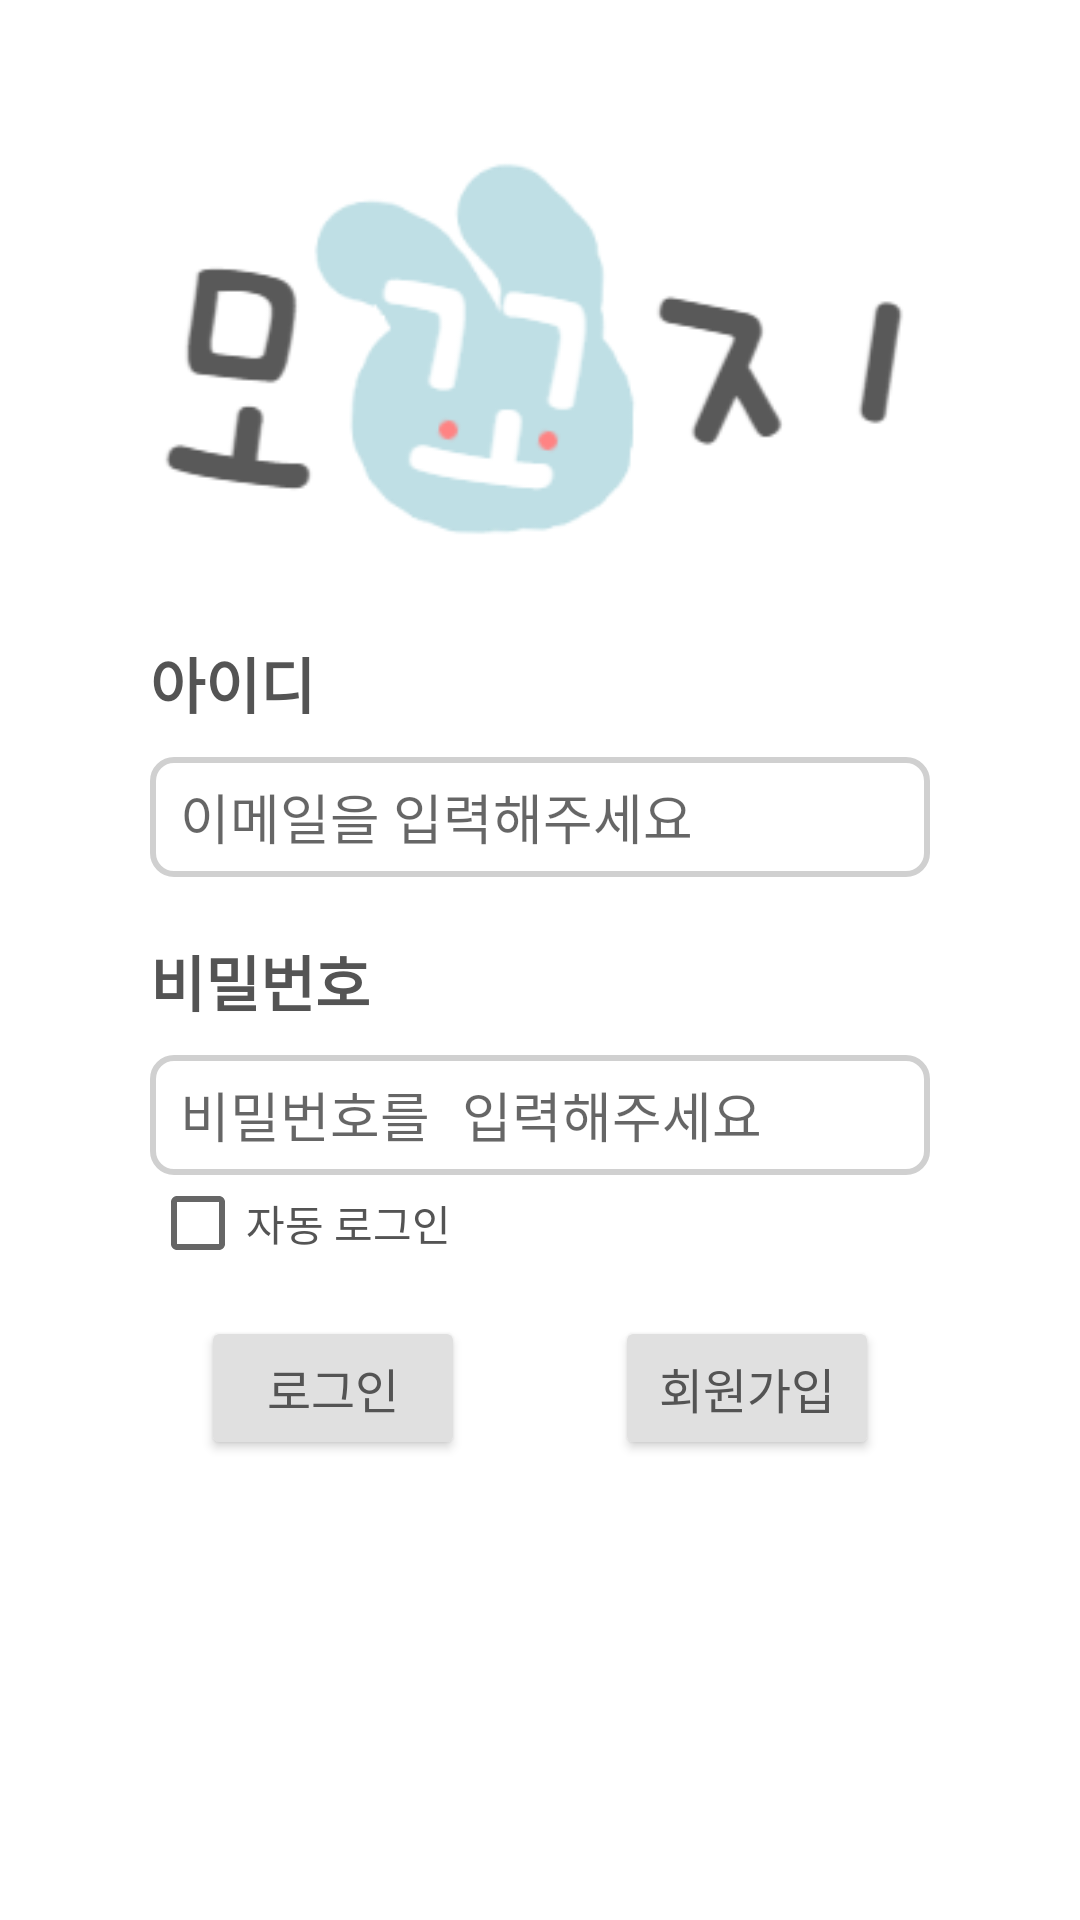

Reconstruct the res/layout file that produces this screen, plus the resources it refers to.
<!-- AndroidManifest.xml: activity theme Theme.AppCompat.Light.NoActionBar -->
<!-- res/layout/activity_login.xml -->
<?xml version="1.0" encoding="utf-8"?>
<layout>
    <LinearLayout xmlns:android="http://schemas.android.com/apk/res/android"
        xmlns:app="http://schemas.android.com/apk/res-auto"
        xmlns:tools="http://schemas.android.com/tools"
        android:layout_width="match_parent"
        android:layout_height="match_parent"
        android:orientation="vertical"
        android:gravity="center_horizontal"
        android:background="@color/white"
        android:paddingHorizontal="50dp"
        android:paddingTop="27dp"
        tools:context=".LoginActivity">

        <ImageView
            android:layout_width="wrap_content"
            android:layout_height="wrap_content"
            android:layout_marginEnd="3dp"
            android:layout_marginBottom="10dp"
            android:src="@drawable/logo2"/>

        <TextView
            android:layout_width="wrap_content"
            android:layout_height="wrap_content"
            android:layout_gravity="start"
            android:fontFamily="@font/gangwon_edu_bold"
            android:text="아이디"
            android:textColor="@color/gray"
            android:textStyle="bold"
            android:textSize="20sp"/>

        <EditText
            android:id="@+id/emailEdt"
            android:layout_width="match_parent"
            android:layout_height="wrap_content"
            android:layout_marginTop="10dp"
            android:paddingStart="10dp"
            android:background="@drawable/custom_editbox"
            android:hint="이메일을 입력해주세요"
            android:textColor="@color/gray"
            android:inputType="textEmailAddress"
            android:imeOptions="actionNext"
            android:maxLines="1"/>

        <TextView
            android:layout_width="wrap_content"
            android:layout_height="wrap_content"
            android:layout_gravity="start"
            android:layout_marginTop="20dp"
            android:fontFamily="@font/gangwon_edu_bold"
            android:text="비밀번호"
            android:textStyle="bold"
            android:textColor="@color/gray"
            android:textSize="20sp"/>

        <EditText
            android:id="@+id/passwordEdt"
            android:layout_width="match_parent"
            android:layout_height="wrap_content"
            android:layout_marginTop="10dp"
            android:paddingStart="10dp"
            android:background="@drawable/custom_editbox"
            android:textColor="@color/gray"
            android:hint="비밀번호를 입력해주세요"
            android:inputType="textPassword"
            android:imeOptions="actionDone"
            android:maxLines="1"/>

        <CheckBox
            android:id="@+id/autoLoginCb"
            android:layout_width="wrap_content"
            android:layout_height="wrap_content"
            android:layout_gravity="start"
            android:fontFamily="@font/gangwon_edu_light"
            android:textColor="@color/gray"
            android:text="자동 로그인"/>

        <LinearLayout
            android:layout_width="wrap_content"
            android:layout_height="wrap_content"
            android:orientation="horizontal"
            android:layout_marginTop="15dp">

            <Button
                android:id="@+id/loginBtn"
                android:layout_width="0dp"
                android:layout_height="wrap_content"
                android:layout_weight="1"
                android:backgroundTint="@color/white_gray2"
                android:fontFamily="@font/gangwon_edu_bold"
                android:textSize="16sp"
                android:textColor="@color/gray"
                android:text="  로그인  "/>

            <Button
                android:id="@+id/signupBtn"
                android:layout_width="wrap_content"
                android:layout_height="wrap_content"
                android:layout_marginStart="50dp"
                android:backgroundTint="@color/white_gray2"
                android:fontFamily="@font/gangwon_edu_bold"
                android:textSize="16sp"
                android:textColor="@color/gray"
                android:text="회원가입"/>

        </LinearLayout>


    </LinearLayout>
</layout>
<!-- resources referenced by this layout -->
<resources>
  <color name="gray">#545454</color>
  <color name="white">#FFFFFFFF</color>
  <color name="white_gray2">#E0E0E0</color>
  <!-- drawable custom_editbox (drawable) -->
  <?xml version="1.0" encoding="utf-8"?>
  <shape xmlns:android="http://schemas.android.com/apk/res/android"
      android:shape="rectangle">
      <corners android:radius="7dp"/>
      <size android:height="40dp"/>
      <stroke android:width="2dp" android:color="@color/deep_gray"/>
      <solid android:color="@color/white"/>
  </shape>
  <!-- drawable logo2: png bitmap (drawable-v24, 13826 bytes) -->
  <color name="deep_gray">#D0D0D0</color>
</resources>
